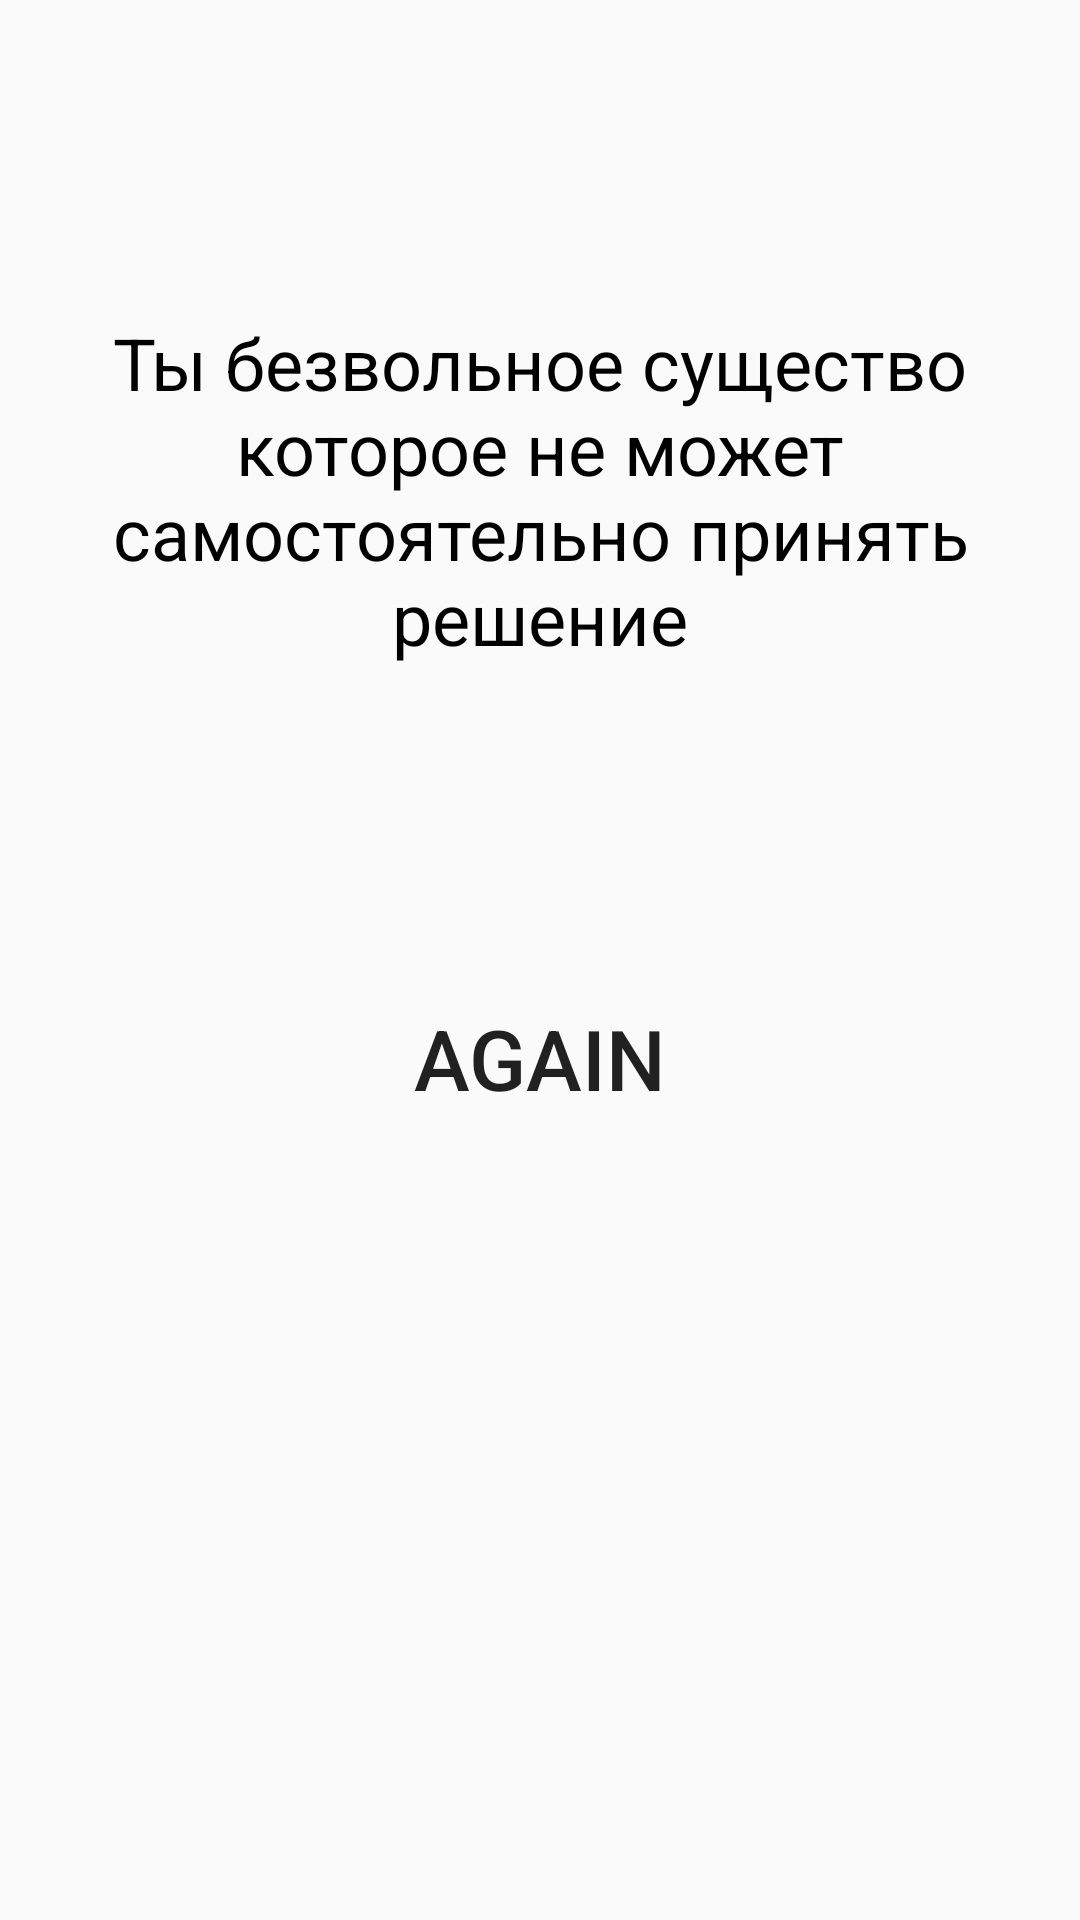

Here is an Android app screen rendered from its layout file. Give the layout XML and the strings, colors and styles it references.
<!-- AndroidManifest.xml: application theme AppTheme -->
<!-- res/layout/activity_severalchoise.xml -->
<?xml version="1.0" encoding="utf-8"?>
<androidx.constraintlayout.widget.ConstraintLayout xmlns:android="http://schemas.android.com/apk/res/android"
    xmlns:app="http://schemas.android.com/apk/res-auto"
    xmlns:tools="http://schemas.android.com/tools"
    android:layout_width="match_parent"
    android:layout_height="match_parent"
    android:background="@drawable/background"
    tools:context=".severalchoise">

    <TextView
        android:id="@+id/text_several"
        android:layout_width="wrap_content"
        android:layout_height="wrap_content"
        android:gravity="center"
        android:text="Ты безвольное существо которое не может самостоятельно принять решение"
        android:textColor="#000000"
        android:textSize="24sp"
        app:layout_constraintBottom_toBottomOf="parent"
        app:layout_constraintEnd_toEndOf="parent"
        app:layout_constraintStart_toStartOf="parent"
        app:layout_constraintTop_toTopOf="parent"
        app:layout_constraintVertical_bias="0.2" />

    <Button
        android:id="@+id/button_several"
        style="@style/Widget.AppCompat.Button.Borderless"
        android:layout_width="wrap_content"
        android:layout_height="wrap_content"
        android:text="Again"
        android:textSize="28sp"
        app:layout_constraintBottom_toBottomOf="parent"
        app:layout_constraintEnd_toEndOf="parent"
        app:layout_constraintStart_toStartOf="parent"
        app:layout_constraintTop_toBottomOf="@+id/text_several"
        app:layout_constraintVertical_bias="0.283" />
</androidx.constraintlayout.widget.ConstraintLayout>
<!-- resources referenced by this layout -->
<resources>
  <style name="AppTheme" parent="Theme.AppCompat.Light.NoActionBar">
          
          <item name="android:windowNoTitle">true</item>
          <item name="colorPrimary">@color/colorPrimary</item>
          <item name="colorPrimaryDark">@color/colorPrimaryDark</item>
          <item name="colorAccent">@color/colorAccent</item>
      </style>
  <color name="colorPrimary">#6200EE</color>
  <color name="colorPrimaryDark">#3700B3</color>
  <color name="colorAccent">#03DAC5</color>
</resources>
